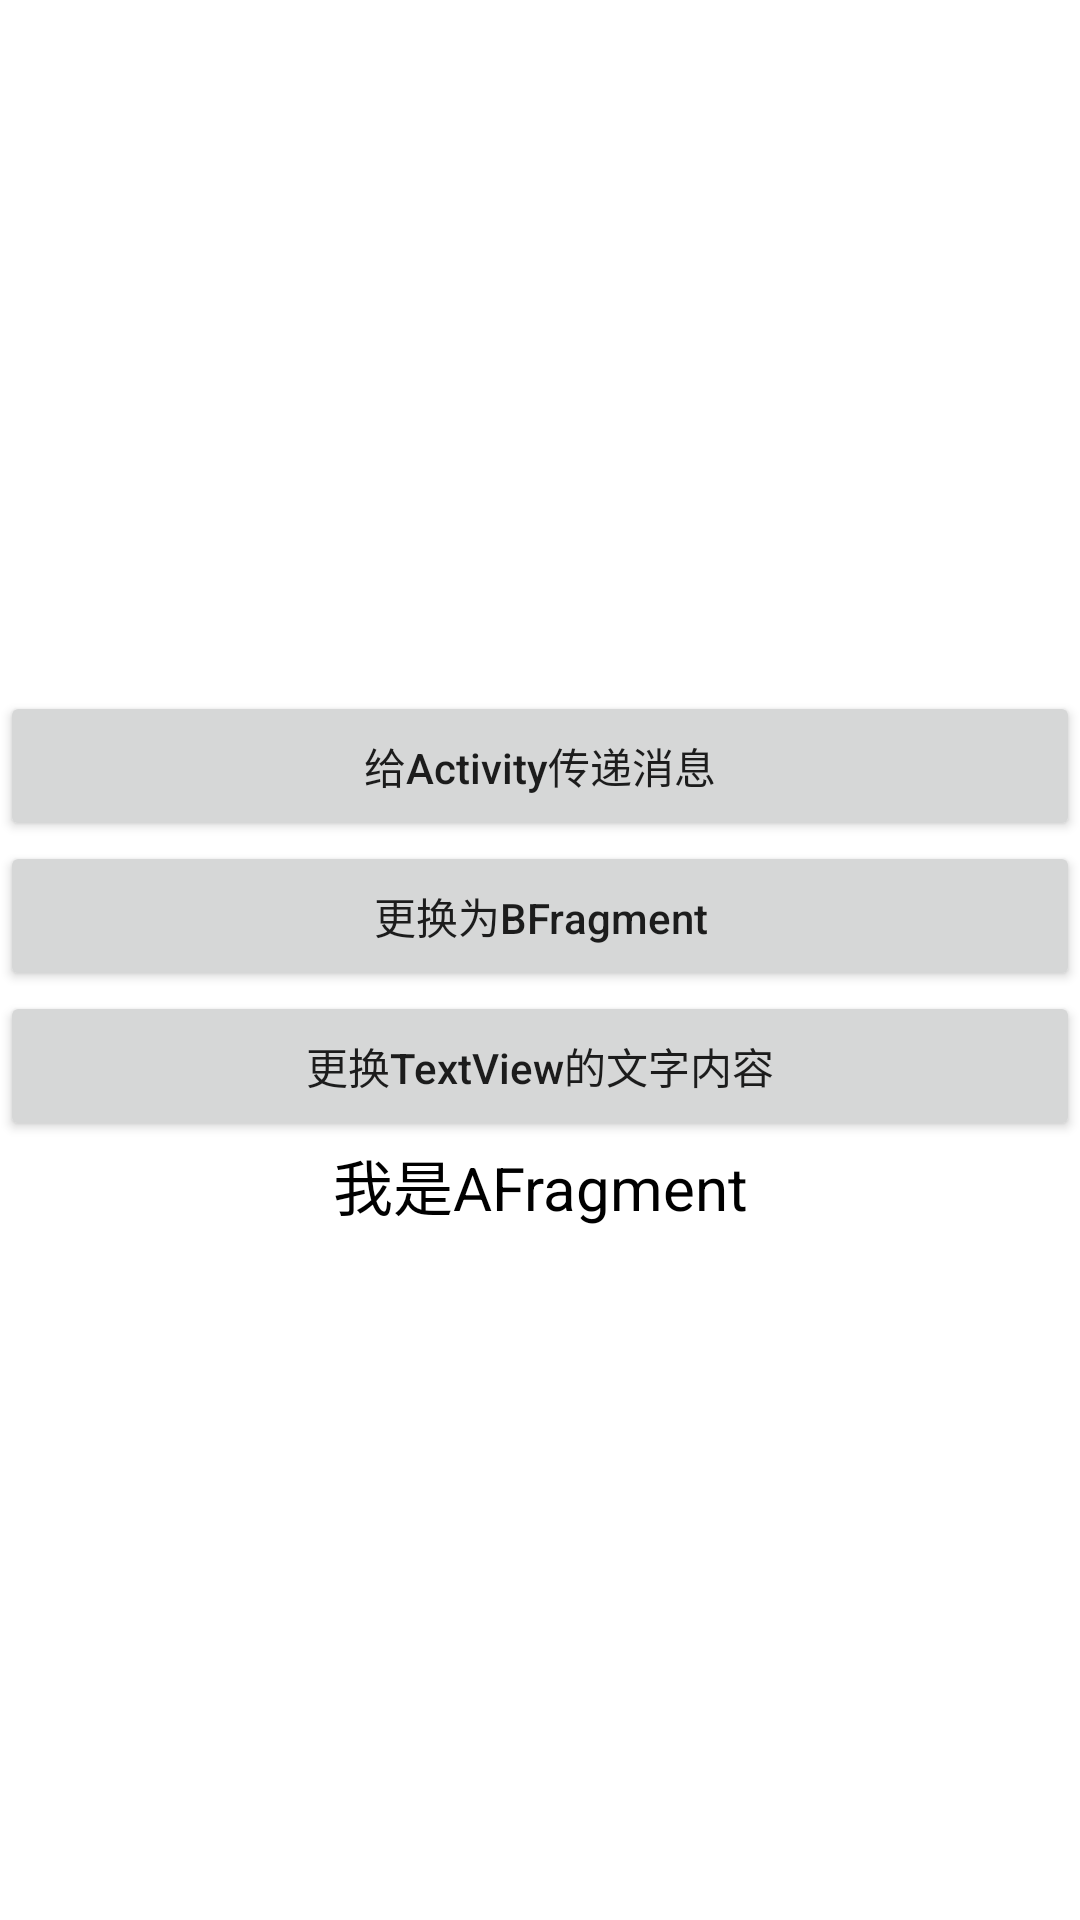

Write the Android layout XML for this screen, with the resource values it uses.
<!-- AndroidManifest.xml: application theme Theme.HelloWord -->
<!-- res/layout/fragment_a.xml -->
<?xml version="1.0" encoding="utf-8"?>
<LinearLayout xmlns:android="http://schemas.android.com/apk/res/android"
    android:orientation="vertical" android:layout_width="match_parent"
    android:layout_height="match_parent"
    android:gravity="center">


    <Button
        android:id="@+id/btn_message"
        android:layout_width="match_parent"
        android:layout_height="50dp"
        android:text="给Activity传递消息"
        android:textAllCaps="false"/>

    <Button
        android:id="@+id/btn_change"
        android:layout_width="match_parent"
        android:layout_height="50dp"
        android:text="更换为BFragment"
        android:textAllCaps="false"/>

    <Button
        android:id="@+id/btn_reset"
        android:layout_width="match_parent"
        android:layout_height="50dp"
        android:text="更换TextView的文字内容"
        android:textAllCaps="false"/>

    <TextView
        android:id="@+id/tv_title"
        android:layout_width="match_parent"
        android:layout_height="wrap_content"
        android:textColor="#000"
        android:textSize="20sp"
        android:text="我是AFragment"
        android:gravity="center"/>

</LinearLayout>
<!-- resources referenced by this layout -->
<resources>
  <style name="Theme.HelloWord" parent="Theme.MaterialComponents.DayNight.DarkActionBar">
          
          <item name="colorPrimary">@color/purple_500</item>
          <item name="colorPrimaryVariant">@color/purple_700</item>
          <item name="colorOnPrimary">@color/white</item>
          
          <item name="colorSecondary">@color/teal_200</item>
          <item name="colorSecondaryVariant">@color/teal_700</item>
          <item name="colorOnSecondary">@color/black</item>
          
          <item name="android:statusBarColor" tools:targetApi="l">?attr/colorPrimaryVariant</item>
          
      </style>
  <color name="purple_500">#FF6200EE</color>
  <color name="purple_700">#FF3700B3</color>
  <color name="white">#FFFFFFFF</color>
  <color name="teal_200">#FF03DAC5</color>
  <color name="teal_700">#FF018786</color>
  <color name="black">#FF000000</color>
</resources>
